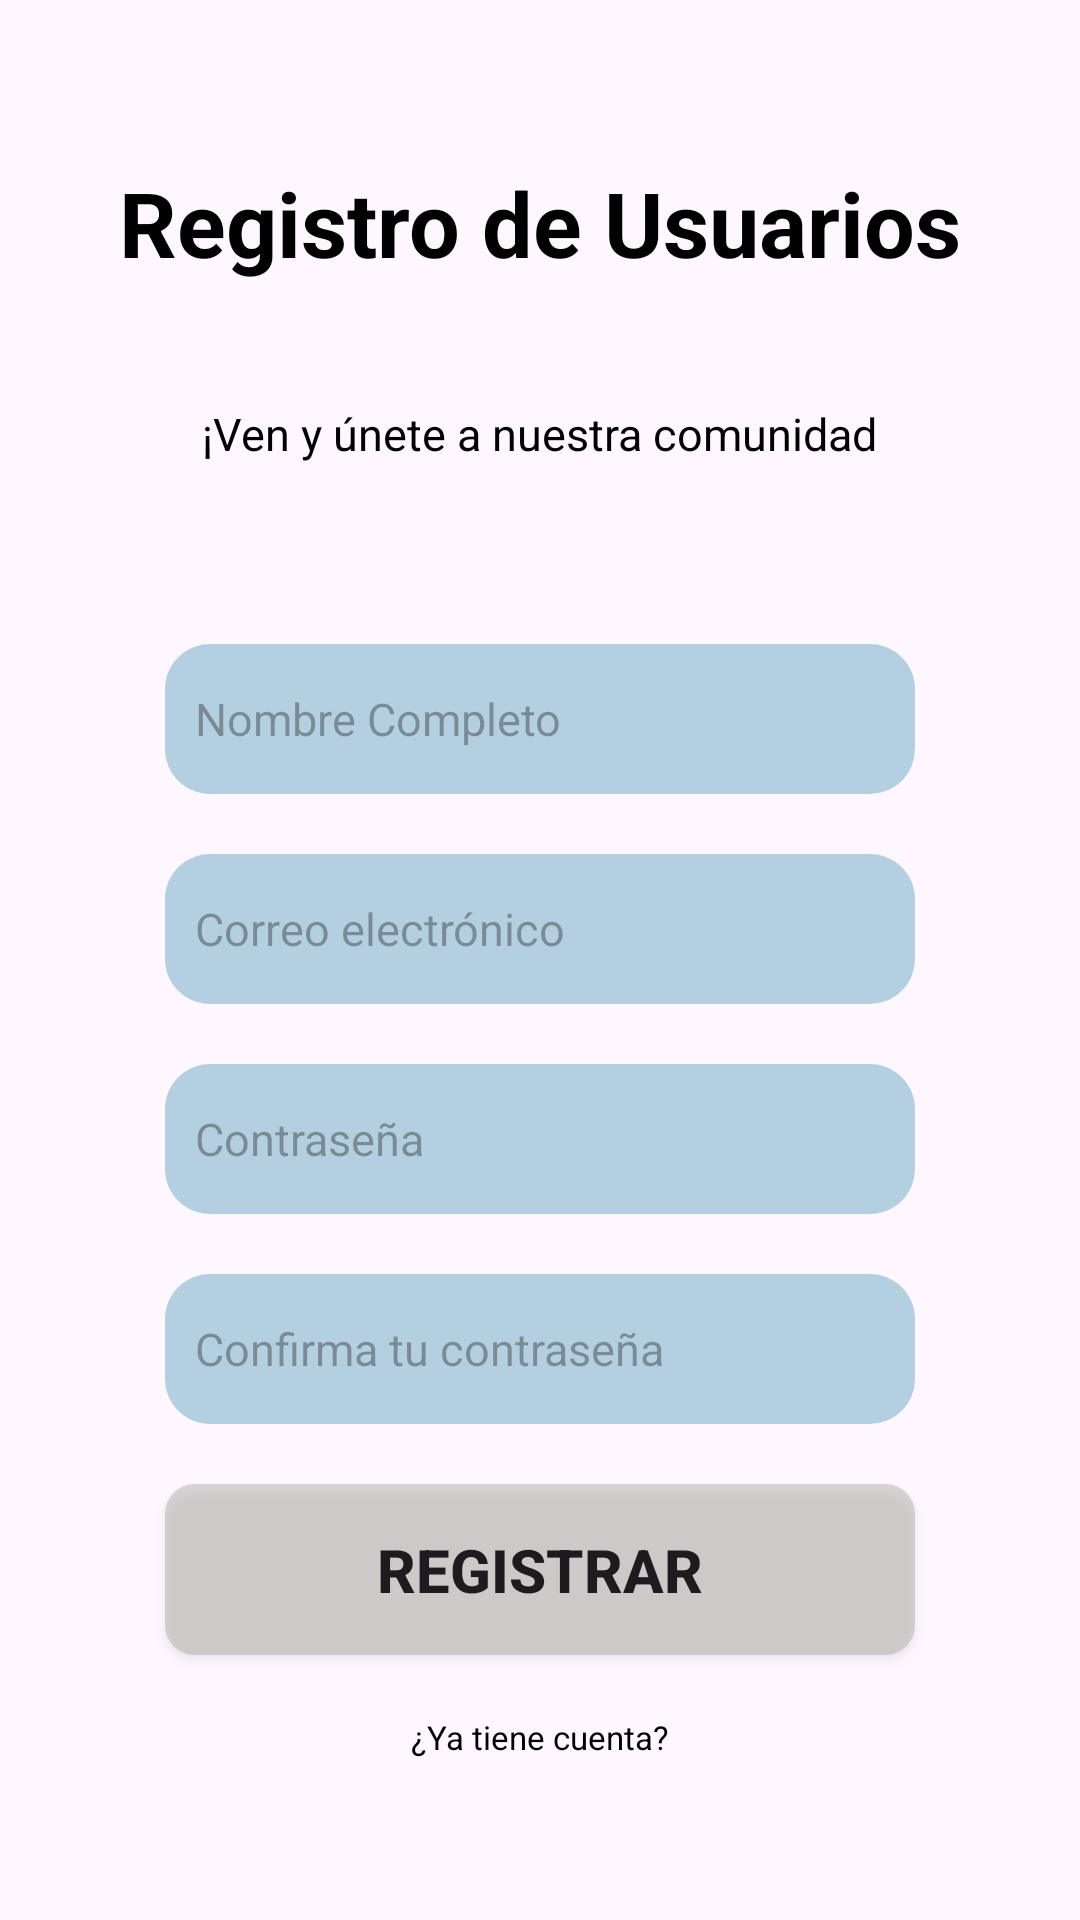

Here is an Android app screen rendered from its layout file. Give the layout XML and the strings, colors and styles it references.
<!-- AndroidManifest.xml: application theme Theme.NivelacionApp -->
<!-- res/layout/activity_registro.xml -->
<?xml version="1.0" encoding="utf-8"?>
<androidx.constraintlayout.widget.ConstraintLayout xmlns:android="http://schemas.android.com/apk/res/android"
    xmlns:app="http://schemas.android.com/apk/res-auto"
    xmlns:tools="http://schemas.android.com/tools"
    android:id="@+id/main"
    android:layout_width="match_parent"
    android:layout_height="match_parent"
    android:background="@drawable/inicio_salar"
    tools:context=".activities.registroActivity">

    <LinearLayout
        android:layout_width="wrap_content"
        android:layout_height="wrap_content"
        app:layout_constraintBottom_toBottomOf="parent"
        app:layout_constraintEnd_toEndOf="parent"
        app:layout_constraintStart_toStartOf="parent"
        app:layout_constraintTop_toTopOf="parent"
        android:orientation="vertical"
        android:gravity="center">


    </LinearLayout>

    <LinearLayout
        android:layout_width="wrap_content"
        android:layout_height="wrap_content"
        app:layout_constraintBottom_toBottomOf="parent"
        app:layout_constraintEnd_toEndOf="parent"
        app:layout_constraintStart_toStartOf="parent"
        app:layout_constraintTop_toTopOf="parent"
        android:orientation="vertical"
        android:gravity="center">

        <TextView
            android:layout_width="wrap_content"
            android:layout_height="wrap_content"
            android:textSize="30dp"
            android:textStyle="bold"
            android:padding="10dp"
            android:textColor="@color/black"
            android:text="Registro de Usuarios" />

        <TextView
            android:layout_width="wrap_content"
            android:layout_height="wrap_content"
            android:textSize="15dp"
            android:layout_marginTop="20dp"
            android:padding="10dp"
            android:textColor="@color/black"
            android:text="¡Ven y únete a nuestra comunidad" />

        <EditText
            android:layout_marginTop="50dp"
            android:layout_width="250dp"
            android:layout_height="50dp"
            android:textSize="15sp"
            android:padding="10dp"
            android:hint="Nombre Completo"
            android:inputType="text"
            android:background="@drawable/fondo_edit_text"/>

        <EditText
            android:layout_marginTop="20dp"
            android:layout_width="250dp"
            android:layout_height="50dp"
            android:textSize="15sp"
            android:padding="10dp"
            android:hint="Correo electrónico"
            android:inputType="textEmailAddress"
            android:background="@drawable/fondo_edit_text"/>

        <EditText
            android:layout_marginTop="20dp"
            android:layout_width="250dp"
            android:layout_height="50dp"
            android:textSize="15sp"
            android:padding="10dp"
            android:hint="Contraseña"
            android:inputType="textPassword"
            android:background="@drawable/fondo_edit_text"/>

        <EditText
            android:layout_marginTop="20dp"
            android:layout_width="250dp"
            android:layout_height="50dp"
            android:textSize="15sp"
            android:padding="10dp"
            android:hint="Confirma tu contraseña"
            android:inputType="textPassword"
            android:background="@drawable/fondo_edit_text"/>

        <androidx.appcompat.widget.AppCompatButton
            android:layout_width="wrap_content"
            android:layout_height="wrap_content"
            android:layout_marginTop="20dp"
            android:padding="15dp"
            android:width="250dp"
            android:textSize="20dp"
            android:textStyle="bold"
            android:text="REGISTRAR"
            android:background="@drawable/fondo_boton_registrar"/>

        <TextView
            android:layout_width="wrap_content"
            android:layout_height="match_parent"
            android:layout_marginTop="10dp"
            android:textColor="@color/black"
            android:textSize="11dp"
            android:padding="10dp"
            android:text="¿Ya tiene cuenta?"/>
    </LinearLayout>

</androidx.constraintlayout.widget.ConstraintLayout>
<!-- resources referenced by this layout -->
<resources>
  <color name="black">#000000</color>
  <!-- drawable fondo_boton_registrar (drawable) -->
  <?xml version="1.0" encoding="utf-8"?>
  <shape xmlns:android="http://schemas.android.com/apk/res/android"
      android:shape="rectangle">
      <solid android:color="@color/caqui_transparente" />
      <corners android:radius="10dp"/>
  </shape>
  <!-- drawable fondo_edit_text (drawable) -->
  <?xml version="1.0" encoding="utf-8"?>
  <shape xmlns:android="http://schemas.android.com/apk/res/android"
      android:shape="rectangle">
      <solid android:color="@color/celeste_trans"/>
      <corners android:radius="15dp"/>
  </shape>
  <style name="Theme.NivelacionApp" parent="Base.Theme.NivelacionApp" />
  <color name="caqui_transparente">#609f9d92</color>
  <color name="celeste_trans">#806ca9c2</color>
  <style name="Base.Theme.NivelacionApp" parent="Theme.Material3.DayNight.NoActionBar">
          
          
      </style>
</resources>
